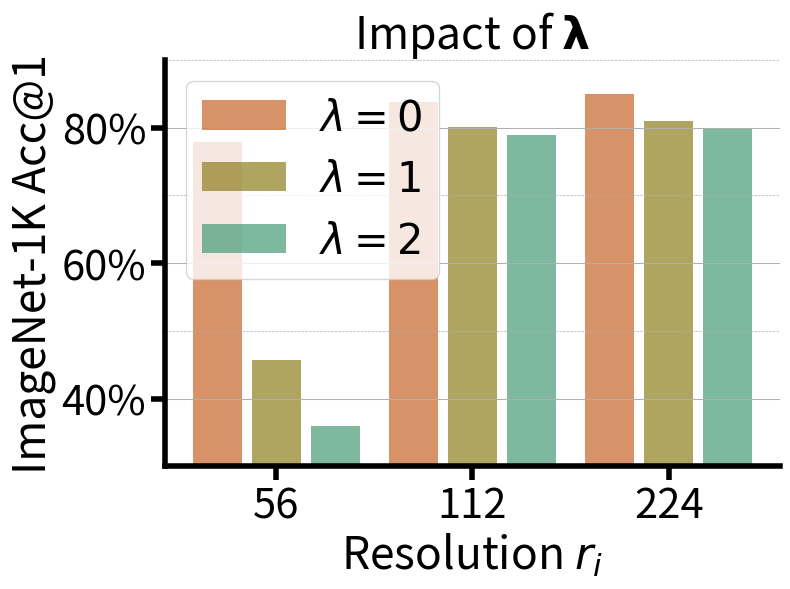

Source code (Python):
import matplotlib.pyplot as plt
import matplotlib.ticker as mticker

# 定义格式化函数
def custom_formatter(x, pos):
    return f'{int(x)}%'

# 数据
resolutions = ['56', '112', '224']
lambda_0 = [77.94399858, 83.74599814, 85.0]
lambda_1 = [45.68, 80.12, 81.0]
lambda_2 = [36.0, 79.0, 80.0]

# 数据组织，按分辨率
data = [lambda_0, lambda_1, lambda_2]
labels = [r'$\lambda=0$', r'$\lambda=1$', r'$\lambda=2$']
colors = ['#C76426', '#8F7E1E', '#469B76']

# 创建图表
fig, ax = plt.subplots(figsize=(8, 6))

# 柱状图的位置
x = range(len(resolutions))
width = 0.25  # 柱子的宽度
spacing = 0.05  # 间距

# 绘制柱状图
for i in range(len(data)):
    ax.bar([x_pos + (width + spacing) * i for x_pos in x], data[i], width=width, color=colors[i], label=labels[i], alpha=0.7)

# 设置x轴
ax.set_xticks([x_pos + (width + spacing) for x_pos in x])  # Center ticks between the bars
ax.set_xticklabels(resolutions)

# 设置字体大小
title_fontsize = 32
tick_label_fontsize = 30
legend_fontsize = 30
line_width = 4  # Adjust line width
minor_tick_length = 10

ax.tick_params(axis='both', labelsize=tick_label_fontsize)
ax.tick_params(axis='both', which='major', labelsize=tick_label_fontsize, width=line_width, length=minor_tick_length)

# 设置y轴
ax.set_ylabel('ImageNet-1K Acc@1', fontsize=title_fontsize)
ax.set_xlabel(f'Resolution $r_i$', fontsize=title_fontsize)
ax.set_title(r'Impact of $\mathbf{\lambda}$', fontsize=title_fontsize)

# 设置y轴范围
ax.set_ylim(30, 90)

# 设置y轴刻度格式
ax.yaxis.set_major_formatter(mticker.FuncFormatter(custom_formatter))

# 移除不必要的边框
ax.spines['top'].set_visible(False)
ax.spines['right'].set_visible(False)
ax.spines['bottom'].set_linewidth(line_width)
ax.spines['left'].set_linewidth(line_width)

# 添加图例并设置透明度
# ax.legend(fontsize=legend_fontsize, framealpha=0.5, bbox_to_anchor=(0.08, 1), loc='upper left')
ax.legend(fontsize=legend_fontsize)

# 设置主副刻度的网格线
ax.grid(True, which='major', axis='y', linestyle='-', linewidth=0.75)
ax.grid(True, which='minor', axis='y', linestyle='--', linewidth=0.5)

# 设置y轴主刻度和副刻度
ax.yaxis.set_major_locator(mticker.MultipleLocator(20))
ax.yaxis.set_minor_locator(mticker.MultipleLocator(10))

# 调整布局
plt.tight_layout()

# 展示图表
plt.show()

# 保存图表
fig.savefig('ab-lambda.pdf')
